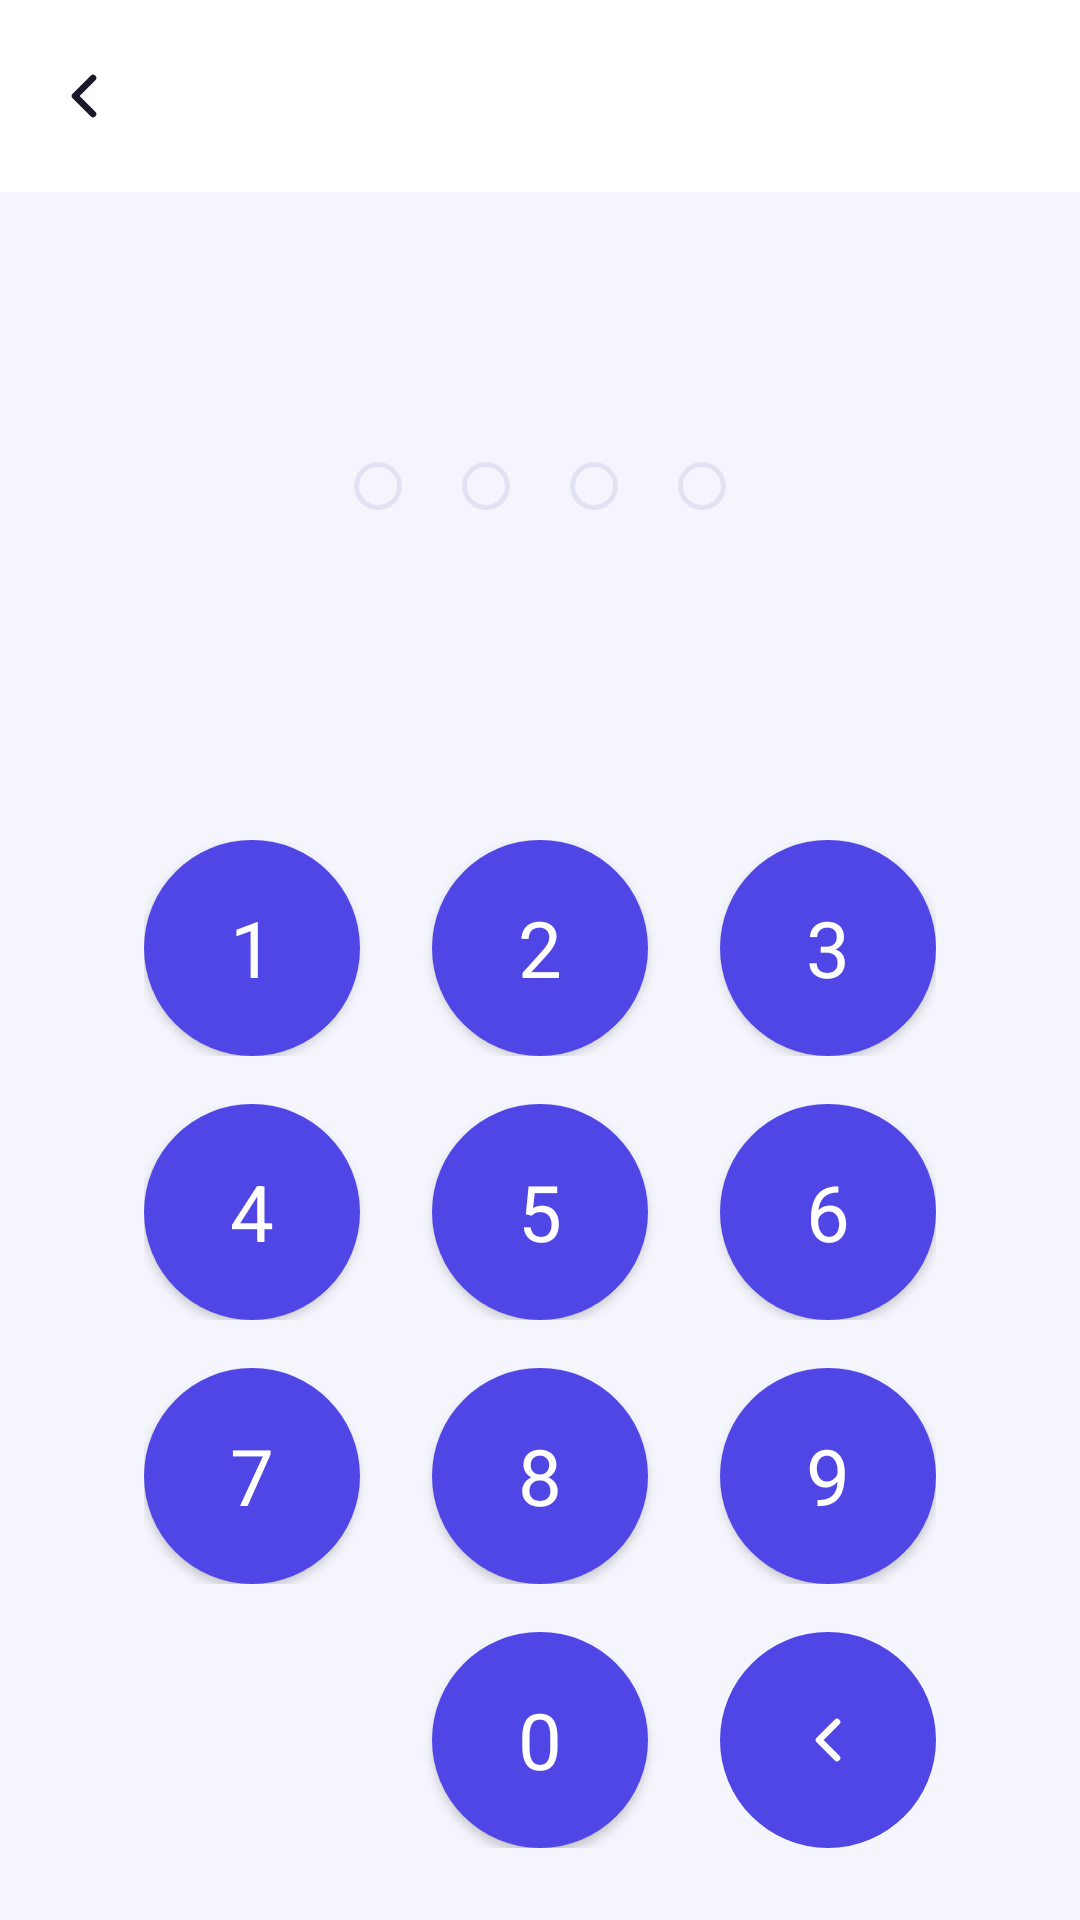

Android layout source for this screen:
<!-- AndroidManifest.xml: activity theme Theme.ExpenseTrackerApp -->
<!-- res/layout/activity_passcode_setup.xml -->
<?xml version="1.0" encoding="utf-8"?>
<androidx.constraintlayout.widget.ConstraintLayout xmlns:android="http://schemas.android.com/apk/res/android"
    xmlns:app="http://schemas.android.com/apk/res-auto"
    xmlns:tools="http://schemas.android.com/tools"
    android:layout_width="match_parent"
    android:layout_height="match_parent"
    android:background="@color/background">

    <com.google.android.material.appbar.MaterialToolbar
        android:id="@+id/toolbar"
        android:layout_width="match_parent"
        android:layout_height="?attr/actionBarSize"
        android:background="@color/surface"
        android:elevation="0dp"
        app:navigationIcon="@drawable/ic_arrow_back"
        app:titleTextColor="@color/on_surface"
        app:titleTextAppearance="@style/ToolbarTitleStyle"
        app:layout_constraintTop_toTopOf="parent"
        app:layout_constraintStart_toStartOf="parent"
        app:layout_constraintEnd_toEndOf="parent" />

    <LinearLayout
        android:layout_width="match_parent"
        android:layout_height="0dp"
        android:orientation="vertical"
        android:gravity="center_horizontal"
        android:paddingTop="@dimen/space_40"
        android:paddingBottom="@dimen/space_24"
        app:layout_constraintTop_toBottomOf="@id/toolbar"
        app:layout_constraintBottom_toBottomOf="parent"
        app:layout_constraintStart_toStartOf="parent"
        app:layout_constraintEnd_toEndOf="parent">

        <TextView
            android:id="@+id/setupTitleText"
            android:layout_width="wrap_content"
            android:layout_height="wrap_content"
            android:textAppearance="@style/TextAppearance.App.TitleLarge"
            android:textColor="@color/on_surface"
            tools:text="Create a Passcode" />

        <TextView
            android:id="@+id/setupSubtitleText"
            android:layout_width="wrap_content"
            android:layout_height="wrap_content"
            android:layout_marginTop="@dimen/space_4"
            android:layout_marginStart="@dimen/space_24"
            android:layout_marginEnd="@dimen/space_24"
            android:gravity="center"
            android:textAppearance="@style/TextAppearance.App.BodyMedium"
            android:textColor="@color/on_surface_variant"
            tools:text="This passcode will be required to open MoneyMate" />

        <include
            layout="@layout/pin_dots_row"
            android:layout_marginTop="@dimen/space_32" />

        <TextView
            android:id="@+id/setupErrorText"
            android:layout_width="wrap_content"
            android:layout_height="wrap_content"
            android:layout_marginTop="@dimen/space_16"
            android:textAppearance="@style/TextAppearance.App.BodyMedium"
            android:textColor="@color/expense"
            android:visibility="invisible"
            tools:text="Passcodes don't match — try again" />

        <Space
            android:layout_width="1dp"
            android:layout_height="0dp"
            android:layout_weight="1" />

        <include layout="@layout/keypad_numeric" />

    </LinearLayout>

</androidx.constraintlayout.widget.ConstraintLayout>
<!-- res/layout/pin_dots_row.xml (included above) -->
<?xml version="1.0" encoding="utf-8"?>
<LinearLayout xmlns:android="http://schemas.android.com/apk/res/android"
    android:layout_width="wrap_content"
    android:layout_height="wrap_content"
    android:orientation="horizontal"
    android:gravity="center">

    <ImageView
        android:id="@+id/dot1"
        android:layout_width="16dp"
        android:layout_height="16dp"
        android:src="@drawable/bg_pin_dot_empty"
        android:contentDescription="@null" />

    <ImageView
        android:id="@+id/dot2"
        android:layout_width="16dp"
        android:layout_height="16dp"
        android:layout_marginStart="@dimen/space_20"
        android:src="@drawable/bg_pin_dot_empty"
        android:contentDescription="@null" />

    <ImageView
        android:id="@+id/dot3"
        android:layout_width="16dp"
        android:layout_height="16dp"
        android:layout_marginStart="@dimen/space_20"
        android:src="@drawable/bg_pin_dot_empty"
        android:contentDescription="@null" />

    <ImageView
        android:id="@+id/dot4"
        android:layout_width="16dp"
        android:layout_height="16dp"
        android:layout_marginStart="@dimen/space_20"
        android:src="@drawable/bg_pin_dot_empty"
        android:contentDescription="@null" />

</LinearLayout>
<!-- res/layout/keypad_numeric.xml (included above) -->
<?xml version="1.0" encoding="utf-8"?>
<LinearLayout xmlns:android="http://schemas.android.com/apk/res/android"
    xmlns:app="http://schemas.android.com/apk/res-auto"
    android:layout_width="wrap_content"
    android:layout_height="wrap_content"
    android:orientation="vertical"
    android:gravity="center_horizontal">

    <LinearLayout
        android:layout_width="wrap_content"
        android:layout_height="wrap_content"
        android:orientation="horizontal">

        <Button android:id="@+id/key1" style="@style/KeypadButton" android:text="1" />
        <Button android:id="@+id/key2" style="@style/KeypadButton" android:text="2" android:layout_marginStart="@dimen/space_24" />
        <Button android:id="@+id/key3" style="@style/KeypadButton" android:text="3" android:layout_marginStart="@dimen/space_24" />

    </LinearLayout>

    <LinearLayout
        android:layout_width="wrap_content"
        android:layout_height="wrap_content"
        android:layout_marginTop="@dimen/space_16"
        android:orientation="horizontal">

        <Button android:id="@+id/key4" style="@style/KeypadButton" android:text="4" />
        <Button android:id="@+id/key5" style="@style/KeypadButton" android:text="5" android:layout_marginStart="@dimen/space_24" />
        <Button android:id="@+id/key6" style="@style/KeypadButton" android:text="6" android:layout_marginStart="@dimen/space_24" />

    </LinearLayout>

    <LinearLayout
        android:layout_width="wrap_content"
        android:layout_height="wrap_content"
        android:layout_marginTop="@dimen/space_16"
        android:orientation="horizontal">

        <Button android:id="@+id/key7" style="@style/KeypadButton" android:text="7" />
        <Button android:id="@+id/key8" style="@style/KeypadButton" android:text="8" android:layout_marginStart="@dimen/space_24" />
        <Button android:id="@+id/key9" style="@style/KeypadButton" android:text="9" android:layout_marginStart="@dimen/space_24" />

    </LinearLayout>

    <LinearLayout
        android:layout_width="wrap_content"
        android:layout_height="wrap_content"
        android:layout_marginTop="@dimen/space_16"
        android:orientation="horizontal">

        <ImageButton
            android:id="@+id/keyBiometric"
            style="@style/KeypadButton"
            android:src="@drawable/ic_fingerprint"
            android:visibility="invisible"
            android:contentDescription="@string/content_desc_biometric_unlock" />

        <Button android:id="@+id/key0" style="@style/KeypadButton" android:text="0" android:layout_marginStart="@dimen/space_24" />

        <ImageButton
            android:id="@+id/keyBackspace"
            style="@style/KeypadButton"
            android:src="@drawable/ic_arrow_back"
            app:tint="@color/on_primary"
            android:layout_marginStart="@dimen/space_24"
            android:contentDescription="@string/content_desc_backspace" />

    </LinearLayout>

</LinearLayout>
<!-- resources referenced by this layout -->
<resources>
  <color name="background">#F5F5FD</color>
  <color name="expense">#E11D48</color>
  <color name="on_primary">#FFFFFF</color>
  <color name="on_surface">#181A2A</color>
  <color name="on_surface_variant">#63667D</color>
  <color name="surface">#FFFFFF</color>
  <dimen name="space_16">16dp</dimen>
  <dimen name="space_20">20dp</dimen>
  <dimen name="space_24">24dp</dimen>
  <dimen name="space_32">32dp</dimen>
  <dimen name="space_4">4dp</dimen>
  <dimen name="space_40">40dp</dimen>
  <!-- drawable bg_pin_dot_empty (drawable) -->
  <?xml version="1.0" encoding="utf-8"?>
  <shape xmlns:android="http://schemas.android.com/apk/res/android"
      android:shape="oval">
      <stroke android:width="1.5dp" android:color="@color/outline" />
      <size android:width="16dp" android:height="16dp" />
  </shape>
  <string name="content_desc_backspace">Delete last digit</string>
  <string name="content_desc_biometric_unlock">Unlock with fingerprint</string>
  <style name="KeypadButton">
          <item name="android:layout_width">72dp</item>
          <item name="android:layout_height">72dp</item>
          <item name="android:textAppearance">@style/TextAppearance.App.HeadlineSmall</item>
          <item name="android:textColor">@color/on_primary</item>
          <item name="android:background">@drawable/bg_keypad_button</item>
          <item name="backgroundTint">@color/primary</item>
          <item name="android:gravity">center</item>
      </style>
  <style name="TextAppearance.App.BodyMedium" parent="TextAppearance.App.Base">
          <item name="android:textSize">14sp</item>
      </style>
  <style name="TextAppearance.App.TitleLarge" parent="TextAppearance.App.Base.Medium">
          <item name="android:textSize">20sp</item>
      </style>
  <style name="ToolbarTitleStyle" parent="TextAppearance.App.TitleLarge">
          <item name="android:textColor">@color/on_surface</item>
      </style>
  <style name="Theme.ExpenseTrackerApp" parent="Base.Theme.ExpenseTrackerApp" />
  <color name="outline">#E1E3F3</color>
  <style name="TextAppearance.App.HeadlineSmall" parent="TextAppearance.App.Base.Medium">
          <item name="android:textSize">26sp</item>
      </style>
  <!-- drawable bg_keypad_button (drawable) -->
  <?xml version="1.0" encoding="utf-8"?>
  <ripple xmlns:android="http://schemas.android.com/apk/res/android"
      android:color="@color/outline">
      <item>
          <shape android:shape="oval">
              <solid android:color="@color/surface_variant" />
          </shape>
      </item>
  </ripple>
  <color name="primary">#4F46E5</color>
  <style name="TextAppearance.App.Base" parent="android:TextAppearance">
          <item name="android:fontFamily">sans-serif</item>
          <item name="android:letterSpacing">0</item>
      </style>
  <style name="TextAppearance.App.Base.Medium">
          <item name="android:fontFamily">sans-serif-medium</item>
      </style>
  <color name="surface_variant">#EEF0FB</color>
  <color name="primary_container">#E0E1FF</color>
  <color name="on_primary_container">#2D1B8F</color>
  <color name="secondary">#0D9488</color>
  <color name="on_secondary">#FFFFFF</color>
  <color name="secondary_container">#CCFBF1</color>
  <color name="on_secondary_container">#0F3D3A</color>
  <color name="tertiary">#D97706</color>
  <color name="on_tertiary">#FFFFFF</color>
  <color name="tertiary_container">#FEF3C7</color>
  <color name="on_tertiary_container">#7C2D12</color>
  <color name="on_background">#181A2A</color>
  <color name="outline_variant">#ECEDF9</color>
  <color name="error">#E11D48</color>
  <color name="on_error">#FFFFFF</color>
  <color name="error_container">#FFE1E8</color>
  <color name="on_error_container">#88112E</color>
  <style name="TextAppearance.App.BodyLarge" parent="TextAppearance.App.Base">
          <item name="android:textSize">16sp</item>
      </style>
</resources>
